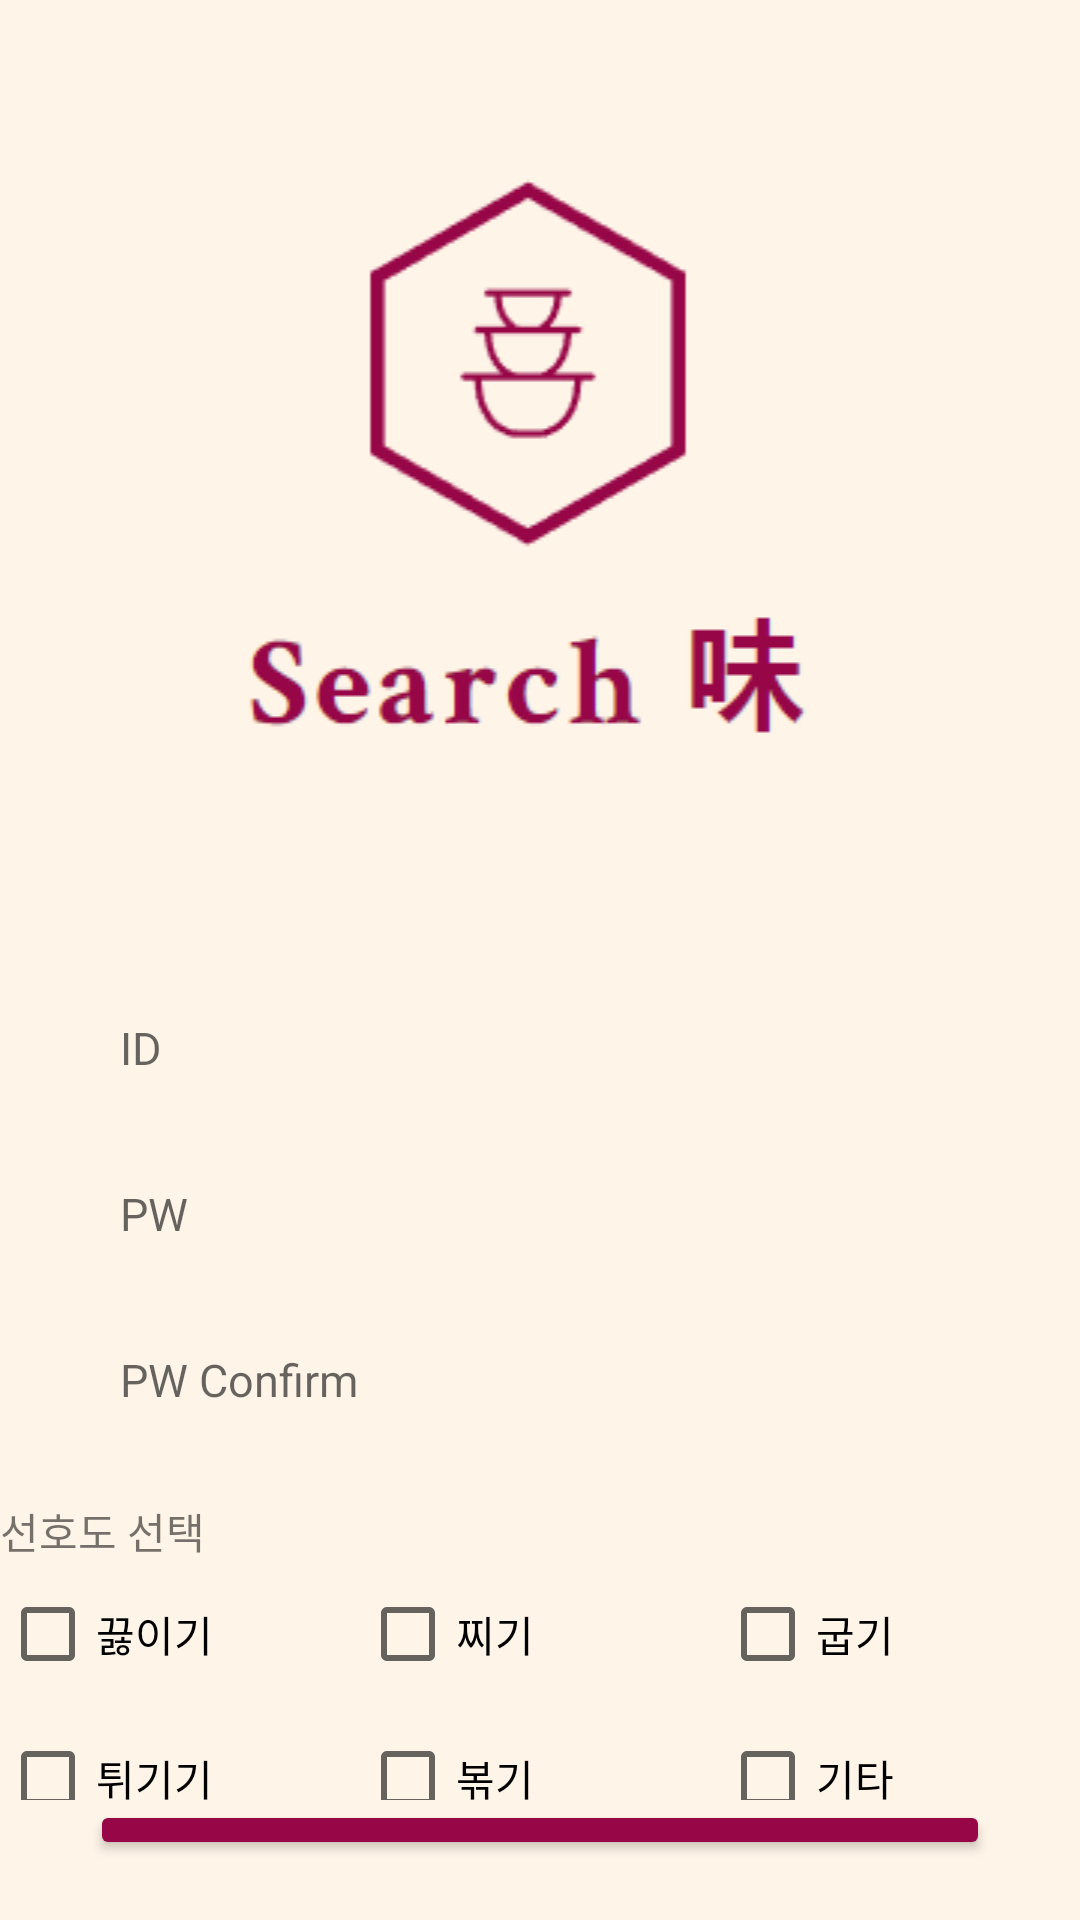

Produce the Android XML layout that renders to this screen, including the resource entries it uses.
<!-- AndroidManifest.xml: application theme Theme.SerchMe -->
<!-- res/layout/activity_registration.xml -->
<?xml version="1.0" encoding="utf-8"?>
<LinearLayout xmlns:android="http://schemas.android.com/apk/res/android"
    xmlns:tools="http://schemas.android.com/tools"
    android:layout_width="match_parent"
    android:layout_height="match_parent"
    xmlns:app="http://schemas.android.com/apk/res-auto"
    android:orientation="vertical"
    android:background="#FEF4E8"
    tools:context=".Login">
    <ImageView
        android:id="@+id/MainLogo"
        android:layout_width="match_parent"
        android:layout_height="wrap_content"
        android:src="@drawable/searchme_logo"
        android:layout_marginVertical="10dp" />
    <EditText
        android:id="@+id/InputId"
        android:layout_width="match_parent"
        android:layout_height="wrap_content"
        android:background="@drawable/border"
        android:textSize="15sp"
        android:layout_marginHorizontal="30dp"
        android:layout_marginBottom="15dp"
        android:padding="10dp"
        android:hint="ID"
        android:singleLine="true"
        android:maxLength="20"/>
    <EditText
        android:id="@+id/InputPw"
        android:layout_width="match_parent"
        android:layout_height="wrap_content"
        android:background="@drawable/border"
        android:textSize="15sp"
        android:layout_marginHorizontal="30dp"
        android:layout_marginBottom="15dp"
        android:padding="10dp"
        android:inputType="textPassword"
        android:hint="PW"
        android:singleLine="true"
        android:maxLength="20"/>
    <EditText
        android:id="@+id/InputPwConfirm"
        android:layout_width="match_parent"
        android:layout_height="wrap_content"
        android:background="@drawable/border"
        android:textSize="15sp"
        android:layout_marginHorizontal="30dp"
        android:layout_marginBottom="20dp"
        android:padding="10dp"
        android:inputType="textPassword"
        android:hint="PW Confirm"
        android:singleLine="true"
        android:maxLength="20"/>
    
        
    <ScrollView
        android:layout_width="match_parent"
        android:layout_height="100dp"
        android:scrollbars="horizontal">
        <TableLayout
            android:layout_width="match_parent"
            android:layout_height="wrap_content"
            android:orientation="horizontal">
            <TextView
                android:text="선호도 선택"/>
            <TableRow>
                <CheckBox
                    android:id="@+id/boil"
                    android:layout_width="0dp"
                    android:layout_weight="1"
                    android:layout_height="wrap_content"
                    android:text="끓이기"
                    android:background="@drawable/border"/>
                <CheckBox
                    android:id="@+id/steame"
                    android:layout_width="0dp"
                    android:layout_weight="1"
                    android:layout_height="wrap_content"
                    android:text="찌기"
                    android:background="@drawable/border"/>
                <CheckBox
                    android:id="@+id/roast"
                    android:layout_width="0dp"
                    android:layout_weight="1"
                    android:layout_height="wrap_content"
                    android:text="굽기"
                    android:background="@drawable/border"/>
            </TableRow>
            <TableRow>
                <CheckBox
                    android:id="@+id/fry"
                    android:layout_width="0dp"
                    android:layout_weight="1"
                    android:layout_height="wrap_content"
                    android:text="튀기기"
                    android:background="@drawable/border"/>
                <CheckBox
                    android:id="@+id/stirfry"
                    android:layout_width="0dp"
                    android:layout_weight="1"
                    android:layout_height="wrap_content"
                    android:text="볶기"
                    android:background="@drawable/border"/>
                <CheckBox
                    android:id="@+id/etc"
                    android:layout_width="0dp"
                    android:layout_weight="1"
                    android:layout_height="wrap_content"
                    android:text="기타"
                    android:background="@drawable/border"/>
            </TableRow>
            <TextView
                android:text="알러지 선택"/>
            <TableRow>
                <CheckBox
                    android:id="@+id/a_peanut"
                    android:layout_width="0dp"
                    android:layout_weight="1"
                    android:layout_height="wrap_content"
                    android:text="땅콩"
                    android:background="@drawable/border"/>
                <CheckBox
                    android:id="@+id/a_welnut"
                    android:layout_width="0dp"
                    android:layout_weight="1"
                    android:layout_height="wrap_content"
                    android:text="호두"
                    android:background="@drawable/border"/>
                <CheckBox
                    android:id="@+id/a_salmon"
                    android:layout_width="0dp"
                    android:layout_weight="1"
                    android:layout_height="wrap_content"
                    android:text="연어"
                    android:background="@drawable/border"/>
            </TableRow>
            <TableRow>
                <CheckBox
                    android:id="@+id/a_shrimp"
                    android:layout_width="0dp"
                    android:layout_weight="1"
                    android:layout_height="wrap_content"
                    android:text="새우"
                    android:background="@drawable/border"/>
                <CheckBox
                    android:id="@+id/a_wheat"
                    android:layout_width="0dp"
                    android:layout_weight="1"
                    android:layout_height="wrap_content"
                    android:text="밀"
                    android:background="@drawable/border"/>
                <CheckBox
                    android:id="@+id/a_milk"
                    android:layout_width="0dp"
                    android:layout_weight="1"
                    android:layout_height="wrap_content"
                    android:text="우유"
                    android:background="@drawable/border"/>
            </TableRow>
            <TableRow>
                <CheckBox
                    android:id="@+id/a_crusta"
                    android:layout_width="0dp"
                    android:layout_weight="1"
                    android:layout_height="wrap_content"
                    android:text="갑각류"
                    android:background="@drawable/border"/>
                <CheckBox
                    android:id="@+id/a_peach"
                    android:layout_width="0dp"
                    android:layout_weight="1"
                    android:layout_height="wrap_content"
                    android:text="복숭아"
                    android:background="@drawable/border"/>
                <CheckBox
                    android:id="@+id/a_lacquer"
                    android:layout_width="0dp"
                    android:layout_weight="1"
                    android:layout_height="wrap_content"
                    android:text="옻"
                    android:background="@drawable/border"/>
            </TableRow>
        </TableLayout>

    </ScrollView>











            
    
    <Button
        android:id="@+id/SignUp"
        android:layout_width="match_parent"
        android:layout_height="wrap_content"
        android:text="Sign up"
        android:layout_marginHorizontal="30dp"
        android:layout_marginBottom="20dp"
        android:backgroundTint="#970747"
        android:textSize="20sp"
        android:textAllCaps="false" />


</LinearLayout>
<!-- resources referenced by this layout -->
<resources>
  <!-- drawable searchme_logo: png bitmap (drawable, 5905 bytes) -->
  <style name="Theme.SerchMe" parent="Theme.MaterialComponents.DayNight.DarkActionBar">
          
          <item name="colorPrimary">@color/purple_500</item>
          <item name="colorPrimaryVariant">@color/purple_700</item>
          <item name="colorOnPrimary">@color/white</item>
          
          <item name="colorSecondary">@color/teal_200</item>
          <item name="colorSecondaryVariant">@color/teal_700</item>
          <item name="colorOnSecondary">@color/black</item>
          
          <item name="android:statusBarColor" tools:targetApi="l">?attr/colorPrimaryVariant</item>
          
      </style>
  <!-- not gathered from this repository: default colours our renderer supplied (Android Studio template values) -->
  <color name="purple_500">#FF6200EE</color>
  <color name="purple_700">#FF3700B3</color>
  <color name="teal_200">#FF03DAC5</color>
  <color name="teal_700">#FF018786</color>
  <color name="black">#FF000000</color>
  <color name="white">#FFFFFFFF</color>
</resources>
